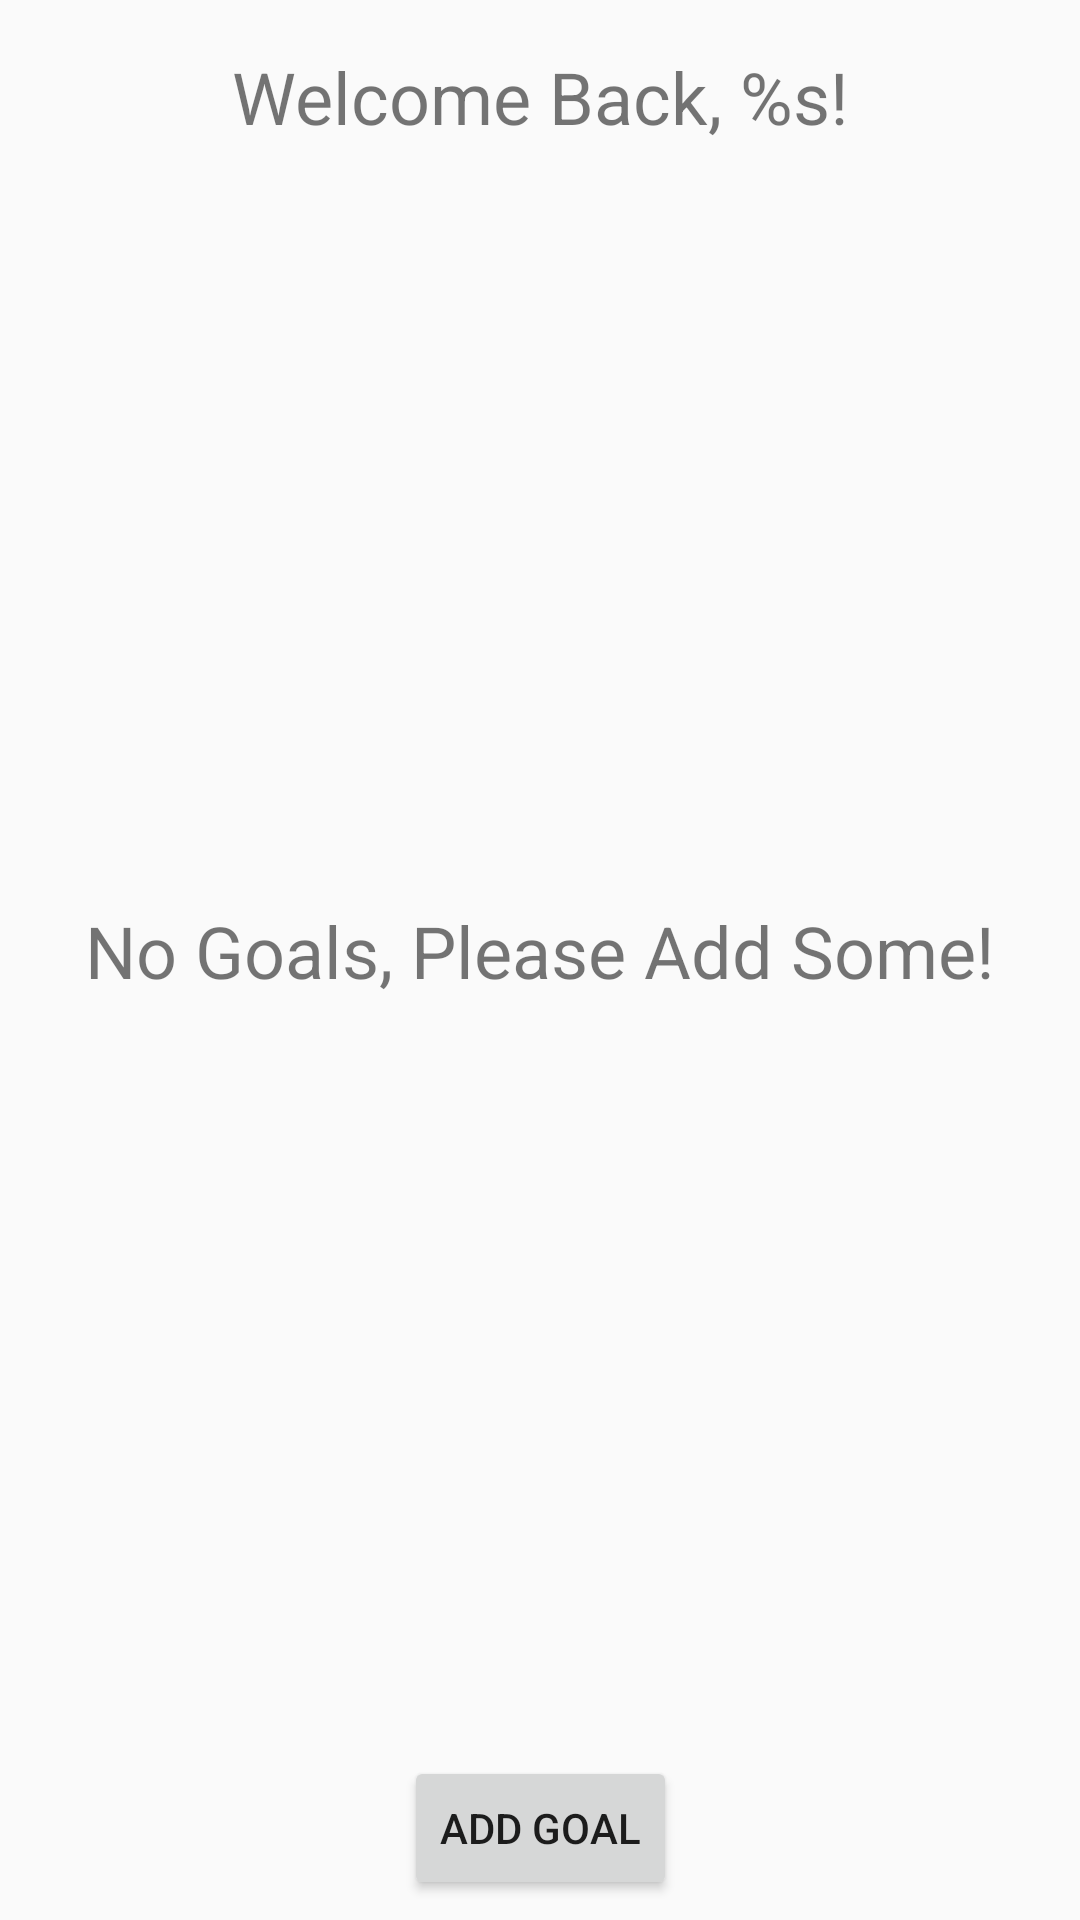

Here is an Android app screen rendered from its layout file. Give the layout XML and the strings, colors and styles it references.
<!-- AndroidManifest.xml: application theme Theme.Goaltracker -->
<!-- res/layout/fragment_goal_managment.xml -->
<FrameLayout xmlns:android="http://schemas.android.com/apk/res/android"
    xmlns:app="http://schemas.android.com/apk/res-auto"
    xmlns:tools="http://schemas.android.com/tools"
    android:layout_width="match_parent"
    android:layout_height="match_parent"
    tools:context="feature_goals.GoalManagementFragment">

    <android.support.constraint.ConstraintLayout
        android:layout_width="match_parent"
        android:layout_height="match_parent">

        <TextView
            android:id="@+id/welcomeBackTV"
            android:layout_width="wrap_content"
            android:layout_height="wrap_content"
            android:layout_marginTop="16dp"
            android:text="@string/welcome_back_label"
            android:textSize="24sp"
            app:layout_constraintEnd_toEndOf="parent"
            app:layout_constraintStart_toStartOf="parent"
            app:layout_constraintTop_toTopOf="parent" />

        <TextView
            android:id="@+id/emptyGoals"
            android:layout_width="wrap_content"
            android:layout_height="wrap_content"
            android:text="@string/empty_goals"
            android:textSize="24sp"
            app:layout_constraintBottom_toTopOf="@+id/addGoalBtn"
            app:layout_constraintEnd_toEndOf="parent"
            app:layout_constraintStart_toStartOf="parent"
            app:layout_constraintTop_toBottomOf="@+id/welcomeBackTV" />

        <android.support.v7.widget.RecyclerView
            android:id="@+id/goal_recycler_view"
            android:layout_width="334dp"
            android:layout_height="473dp"
            android:layout_marginTop="16dp"
            app:layout_constraintEnd_toEndOf="parent"
            app:layout_constraintStart_toStartOf="parent"
            app:layout_constraintTop_toBottomOf="@+id/welcomeBackTV">

        </android.support.v7.widget.RecyclerView>

        <Button
            android:id="@+id/addGoalBtn"
            android:layout_width="wrap_content"
            android:layout_height="wrap_content"
            android:layout_marginTop="48dp"
            android:text="@string/add_goal"
            app:layout_constraintEnd_toEndOf="parent"
            app:layout_constraintStart_toStartOf="parent"
            app:layout_constraintTop_toBottomOf="@+id/goal_recycler_view" />

    </android.support.constraint.ConstraintLayout>

</FrameLayout>
<!-- resources referenced by this layout -->
<resources>
  <string name="add_goal">Add Goal</string>
  <string name="empty_goals">No Goals, Please Add Some!</string>
  <string name="welcome_back_label">Welcome Back, %s!</string>
  <style name="Theme.Goaltracker" parent="Theme.AppCompat.DayNight.NoActionBar">
          
          <item name="colorPrimary">@color/black</item>
          <item name="colorPrimaryDark">@color/black</item>
          <item name="colorAccent">@color/black</item>
          
      </style>
  <!-- not gathered from this repository: default colours our renderer supplied (Android Studio template values) -->
  <color name="black">#FF000000</color>
</resources>
